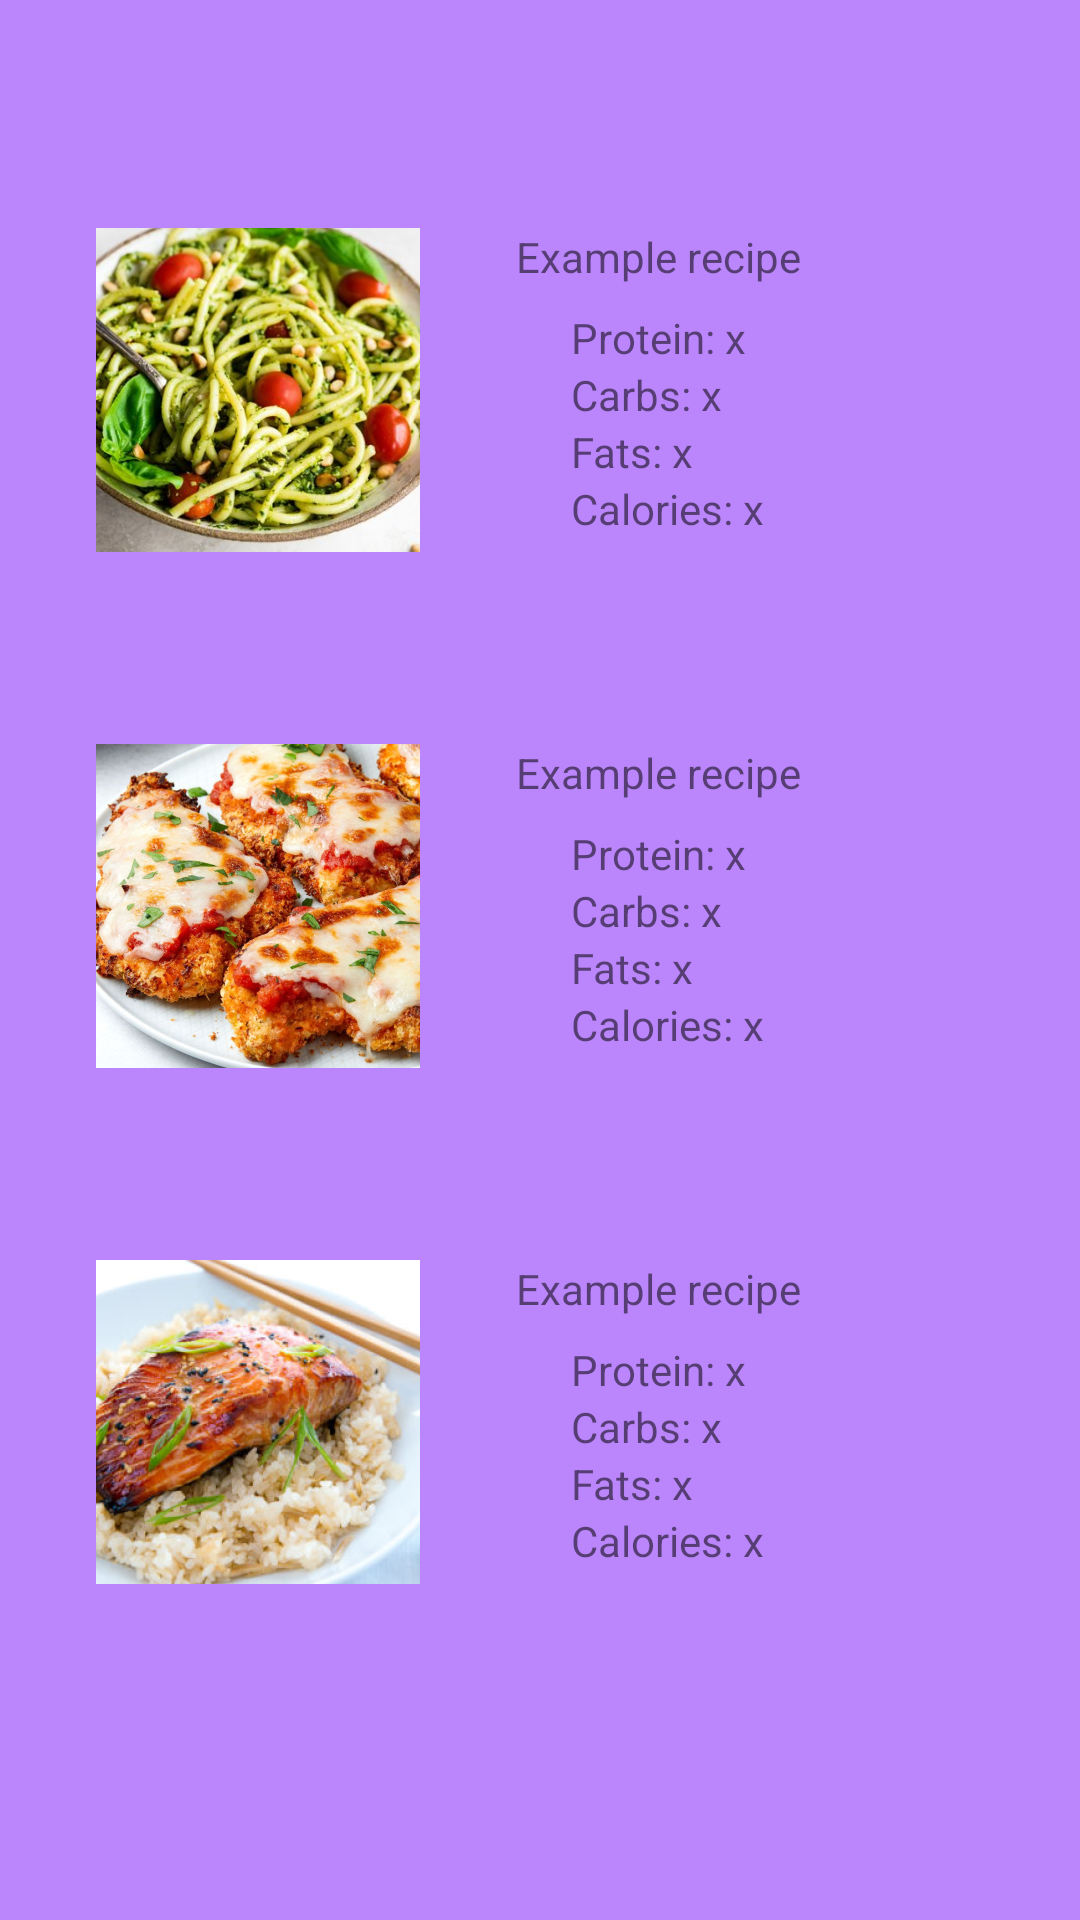

Reconstruct the res/layout file that produces this screen, plus the resources it refers to.
<!-- AndroidManifest.xml: application theme Theme.CM3110 -->
<!-- res/layout/fragment_food.xml -->
<?xml version="1.0" encoding="utf-8"?>
<androidx.constraintlayout.widget.ConstraintLayout xmlns:android="http://schemas.android.com/apk/res/android"
    xmlns:app="http://schemas.android.com/apk/res-auto"
    xmlns:tools="http://schemas.android.com/tools"
    android:layout_width="match_parent"
    android:layout_height="match_parent"
    android:background="@color/purple_200"
    tools:context=".Food">

    <ImageView
        android:id="@+id/imageView10"
        android:layout_width="wrap_content"
        android:layout_height="wrap_content"
        android:layout_marginStart="32dp"
        android:layout_marginTop="76dp"
        app:layout_constraintStart_toStartOf="parent"
        app:layout_constraintTop_toTopOf="parent"
        app:srcCompat="@mipmap/pestopasta_foreground"
        tools:src="@tools:sample/avatars" />

    <TextView
        android:id="@+id/textView11"
        android:layout_width="wrap_content"
        android:layout_height="wrap_content"
        android:layout_marginStart="32dp"
        android:text="Example recipe"
        app:layout_constraintStart_toEndOf="@+id/imageView10"
        app:layout_constraintTop_toTopOf="@+id/imageView10" />

    <TextView
        android:id="@+id/textView12"
        android:layout_width="wrap_content"
        android:layout_height="wrap_content"
        android:layout_marginTop="8dp"
        android:text="Protein: x"
        app:layout_constraintEnd_toEndOf="@+id/textView11"
        app:layout_constraintStart_toStartOf="@+id/textView11"
        app:layout_constraintTop_toBottomOf="@+id/textView11" />

    <TextView
        android:id="@+id/textView13"
        android:layout_width="wrap_content"
        android:layout_height="wrap_content"
        android:text="Carbs: x"
        app:layout_constraintStart_toStartOf="@+id/textView12"
        app:layout_constraintTop_toBottomOf="@+id/textView12" />

    <TextView
        android:id="@+id/textView14"
        android:layout_width="wrap_content"
        android:layout_height="wrap_content"
        android:text="Fats: x"
        app:layout_constraintStart_toStartOf="@+id/textView13"
        app:layout_constraintTop_toBottomOf="@+id/textView13" />

    <TextView
        android:id="@+id/textView15"
        android:layout_width="wrap_content"
        android:layout_height="wrap_content"
        android:text="Calories: x"
        app:layout_constraintStart_toStartOf="@+id/textView14"
        app:layout_constraintTop_toBottomOf="@+id/textView14" />

    <ImageView
        android:id="@+id/imageView11"
        android:layout_width="wrap_content"
        android:layout_height="wrap_content"
        android:layout_marginTop="64dp"
        app:layout_constraintStart_toStartOf="@+id/imageView10"
        app:layout_constraintTop_toBottomOf="@+id/imageView10"
        app:srcCompat="@mipmap/chickenparm_foreground"
        tools:src="@tools:sample/avatars" />

    <TextView
        android:id="@+id/textView20"
        android:layout_width="wrap_content"
        android:layout_height="wrap_content"
        android:text="Calories: x"
        app:layout_constraintStart_toStartOf="@+id/textView16"
        app:layout_constraintTop_toBottomOf="@+id/textView16" />

    <TextView
        android:id="@+id/textView16"
        android:layout_width="wrap_content"
        android:layout_height="wrap_content"
        android:text="Fats: x"
        app:layout_constraintStart_toStartOf="@+id/textView17"
        app:layout_constraintTop_toBottomOf="@+id/textView17" />

    <TextView
        android:id="@+id/textView17"
        android:layout_width="wrap_content"
        android:layout_height="wrap_content"
        android:text="Carbs: x"
        app:layout_constraintStart_toStartOf="@+id/textView19"
        app:layout_constraintTop_toBottomOf="@+id/textView19" />

    <TextView
        android:id="@+id/textView18"
        android:layout_width="wrap_content"
        android:layout_height="wrap_content"
        android:layout_marginStart="32dp"
        android:text="Example recipe"
        app:layout_constraintStart_toEndOf="@+id/imageView11"
        app:layout_constraintTop_toTopOf="@+id/imageView11" />

    <TextView
        android:id="@+id/textView19"
        android:layout_width="wrap_content"
        android:layout_height="wrap_content"
        android:layout_marginTop="8dp"
        android:text="Protein: x"
        app:layout_constraintEnd_toEndOf="@+id/textView18"
        app:layout_constraintStart_toStartOf="@+id/textView18"
        app:layout_constraintTop_toBottomOf="@+id/textView18" />

    <ImageView
        android:id="@+id/imageView12"
        android:layout_width="wrap_content"
        android:layout_height="wrap_content"
        android:layout_marginTop="64dp"
        app:layout_constraintStart_toStartOf="@+id/imageView11"
        app:layout_constraintTop_toBottomOf="@+id/imageView11"
        app:srcCompat="@mipmap/misosalmon_foreground"
        tools:src="@tools:sample/avatars" />

    <TextView
        android:id="@+id/textView21"
        android:layout_width="wrap_content"
        android:layout_height="wrap_content"
        android:text="Calories: x"
        app:layout_constraintStart_toStartOf="@+id/textView23"
        app:layout_constraintTop_toBottomOf="@+id/textView23" />

    <TextView
        android:id="@+id/textView23"
        android:layout_width="wrap_content"
        android:layout_height="wrap_content"
        android:text="Fats: x"
        app:layout_constraintStart_toStartOf="@+id/textView24"
        app:layout_constraintTop_toBottomOf="@+id/textView24" />

    <TextView
        android:id="@+id/textView24"
        android:layout_width="wrap_content"
        android:layout_height="wrap_content"
        android:text="Carbs: x"
        app:layout_constraintStart_toStartOf="@+id/textView25"
        app:layout_constraintTop_toBottomOf="@+id/textView25" />

    <TextView
        android:id="@+id/textView25"
        android:layout_width="wrap_content"
        android:layout_height="wrap_content"
        android:layout_marginTop="8dp"
        android:text="Protein: x"
        app:layout_constraintEnd_toEndOf="@+id/textView22"
        app:layout_constraintStart_toStartOf="@+id/textView22"
        app:layout_constraintTop_toBottomOf="@+id/textView22" />

    <TextView
        android:id="@+id/textView22"
        android:layout_width="wrap_content"
        android:layout_height="wrap_content"
        android:layout_marginStart="32dp"
        android:text="Example recipe"
        app:layout_constraintStart_toEndOf="@+id/imageView12"
        app:layout_constraintTop_toTopOf="@+id/imageView12" />

</androidx.constraintlayout.widget.ConstraintLayout>
<!-- resources referenced by this layout -->
<resources>
  <!-- mipmap chickenparm_foreground: png bitmap (mipmap-hdpi, 84154 bytes) -->
  <!-- mipmap misosalmon_foreground: png bitmap (mipmap-hdpi, 74902 bytes) -->
  <!-- mipmap pestopasta_foreground: png bitmap (mipmap-hdpi, 84359 bytes) -->
  <style name="Theme.CM3110" parent="Theme.MaterialComponents.DayNight.DarkActionBar">
          
          <item name="colorPrimary">@color/purple_500</item>
          <item name="colorPrimaryVariant">@color/purple_700</item>
          <item name="colorOnPrimary">@color/white</item>
          
          <item name="colorSecondary">@color/teal_200</item>
          <item name="colorSecondaryVariant">@color/teal_700</item>
          <item name="colorOnSecondary">@color/black</item>
          
          <item name="android:statusBarColor" tools:targetApi="l">?attr/colorPrimaryVariant</item>
          
      </style>
  <!-- not gathered from this repository: default colours our renderer supplied (Android Studio template values) -->
  <color name="purple_200">#FFBB86FC</color>
  <color name="purple_500">#FF6200EE</color>
  <color name="purple_700">#FF3700B3</color>
  <color name="teal_200">#FF03DAC5</color>
  <color name="teal_700">#FF018786</color>
  <color name="black">#FF000000</color>
  <color name="white">#FFFFFFFF</color>
</resources>
